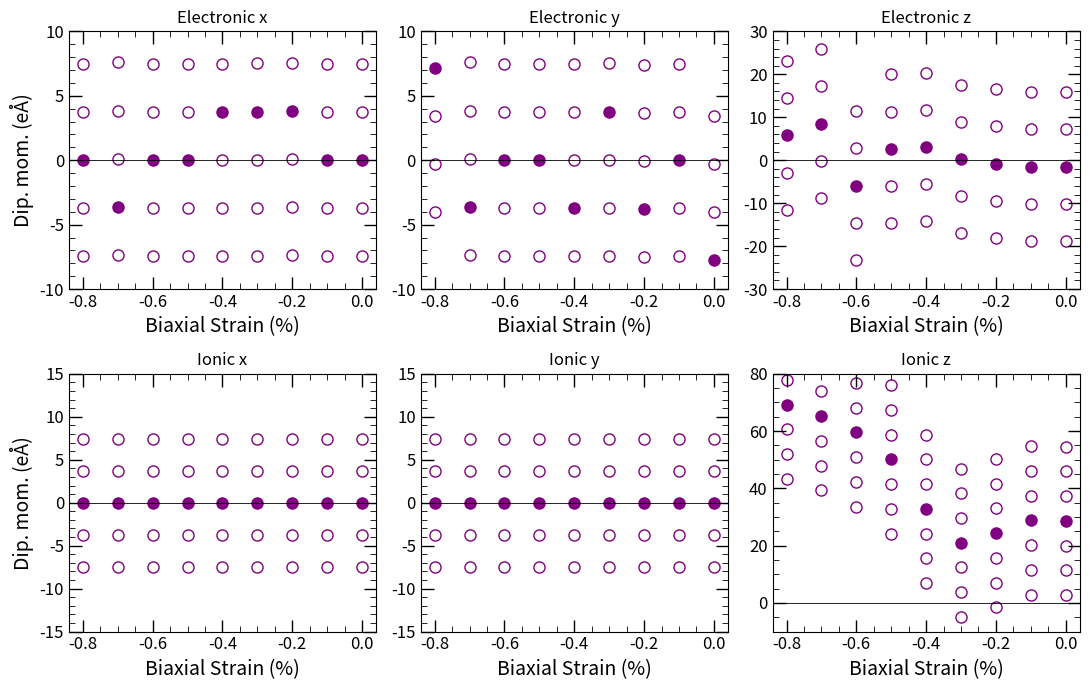

Python code for this plot:
import matplotlib.pyplot as plt
import pandas as pd
import numpy as np
import matplotlib as mpl

mpl.rcParams.update({
    "xtick.direction": "in",
    "ytick.direction": "in",
    "xtick.top": True,
    "ytick.right": True,
    "xtick.major.size": 9,
    "ytick.major.size": 9,
    "xtick.minor.size": 4,
    "ytick.minor.size": 4,
    "xtick.major.width": 1,
    "ytick.major.width": 1,
    "xtick.labelsize": 12,
    "ytick.labelsize": 12,
})

# Данные вручную переписаны из изображения
data = {
    "strain": [-0.8, -0.7, -0.6, -0.5, -0.4, -0.3, -0.2, -0.1, 0.0],  # Примерные значения, замени на реальные
    "ionic_x": [0.00000, 0.00000, 0.00000, 0.00000, 0.00000, 0.00000, 0.00000, 0.00000, 0.00000],
    "electronic_x": [0.00002, -3.61723, -0.00001, -0.00004, 3.73384, 3.77277, 3.81170, 0.00000, 0.00000],
    "ionic_y": [0.00000, 0.00000, 0.00000, 0.00000, 0.00000, 0.00000, 0.00000, 0.00000, 0.00000],
    "electronic_y": [7.15671, -3.61718, 0.00006, 0.00008, -3.73385, 3.77287, -3.81168, 0.00000, -7.77900],
    "ionic_z": [69.21524, 65.19038, 59.54596, 50.15871, 32.84904, 21.01872, 24.37268, 28.82362, 28.67810],
    "electronic_z": [5.77768, 8.53238, -5.88794, 2.68740, 3.02402, 0.28875, -0.78038, -1.47925, -1.47383],
    "a": [3.578339004, 3.617233993, 3.656128982, 3.695023971, 3.733918961, 3.772813950, 3.811708939,
          3.850603928, 3.889498917],
    "c": [9.822663944, 9.606893924, 9.343122851, 8.973948243, 8.417519787, 8.093838891, 7.922322610,
          7.821187593, 7.774119334],
}

df = pd.DataFrame(data)

# ───────────────────── 2. КВАНТЫ ПОЛЯРИЗАЦИИ ───────────────────
q_x = q_y = df["a"].mean()
q_z = df["c"].mean()
quanta = {"x": q_x, "y": q_y, "z": q_z}
print(quanta)

# ────────────────── 3. КОЛИЧЕСТВО ЛИНИЙ («веток») ──────────────
BRANCHES = {
    "electronic_x": 4,      #  −2 … +2
    "electronic_y": 3,      #  −1 … +3
    "electronic_z": 2,      #  только реальные данные
    "ionic_x":      2,
    "ionic_y":      2,
    "ionic_z":      3,
}
DEFAULT_BRANCHES = 1        # если ключ не указан

def n_iter(key: str):
    setting = BRANCHES.get(key, DEFAULT_BRANCHES)
    if isinstance(setting, int):
        return range(-setting, setting + 1)
    down, up = setting
    return range(-down, up + 1)

# ────────────────── 4. ДИАПАЗОНЫ ПО Y (min, max) ───────────────
# None ⇒ автоматический выбор; иначе вручную
YRANGE = {
    "electronic_x": (-10,  10),
    "electronic_y": (-10,  10),
    "electronic_z": (-30,  30),
    "ionic_x":      (-15,  15),
    "ionic_y":      (-15,  15),
    "ionic_z":      (-10,  80),
}
DEFAULT_YRANGE = None       # авто, если ключ не указан

def set_ylim(ax, key):
    yr = YRANGE.get(key, DEFAULT_YRANGE)
    if yr is not None:
        ax.set_ylim(*yr)

def make_coord_formatter(ndigits=2):
    """Возвращает функцию, печатающую x,y с заданной точностью."""
    return lambda x, y: f"x = {x:.{ndigits}f},   y = {y:.{ndigits}f}"

# ─────────────────────────── 5. ГРАФИК ─────────────────────────
fig, axs = plt.subplots(2, 3, figsize=(11, 7))
axes  = ["x", "y", "z"]
parts = ["electronic", "ionic"]

for ax in axs.flat:                # axs.flat обходит все 6 Axes
    ax.format_coord = make_coord_formatter(5)   # ← здесь задаём .2f

for row, part in enumerate(parts):
    for col, axis in enumerate(axes):
        ax   = axs[row, col]
        q    = quanta[axis]
        key  = f"{part}_{axis}"
        n_rg = n_iter(key)

        ax.set_title(f"{part.capitalize()} {axis}")
        ax.set_xlabel("Biaxial Strain (%)",  fontsize=14)
        if col == 0:
            ax.set_ylabel("Dip. mom. (eÅ)", fontsize=14)

        # пустые ветки
        for n in (k for k in n_rg if k != 0):
            ax.plot(df["strain"],
                    df[key] + n * q,
                    marker='o', linestyle='none', markersize=8,
                    mfc='none', mec='purple', zorder=1)

        # реальные данные
        ax.plot(df["strain"],
                df[key],
                marker='o', linestyle='none', markersize=8,
                mfc='purple', mec='purple', zorder=2)

        ax.axhline(0, color='k', lw=0.6)
        set_ylim(ax, key)   # ← применяем индивидуальный диапазон

from matplotlib.ticker import AutoMinorLocator

for ax in axs.flat:
    ax.xaxis.set_minor_locator(AutoMinorLocator())
    ax.yaxis.set_minor_locator(AutoMinorLocator())

plt.tight_layout()
plt.show()